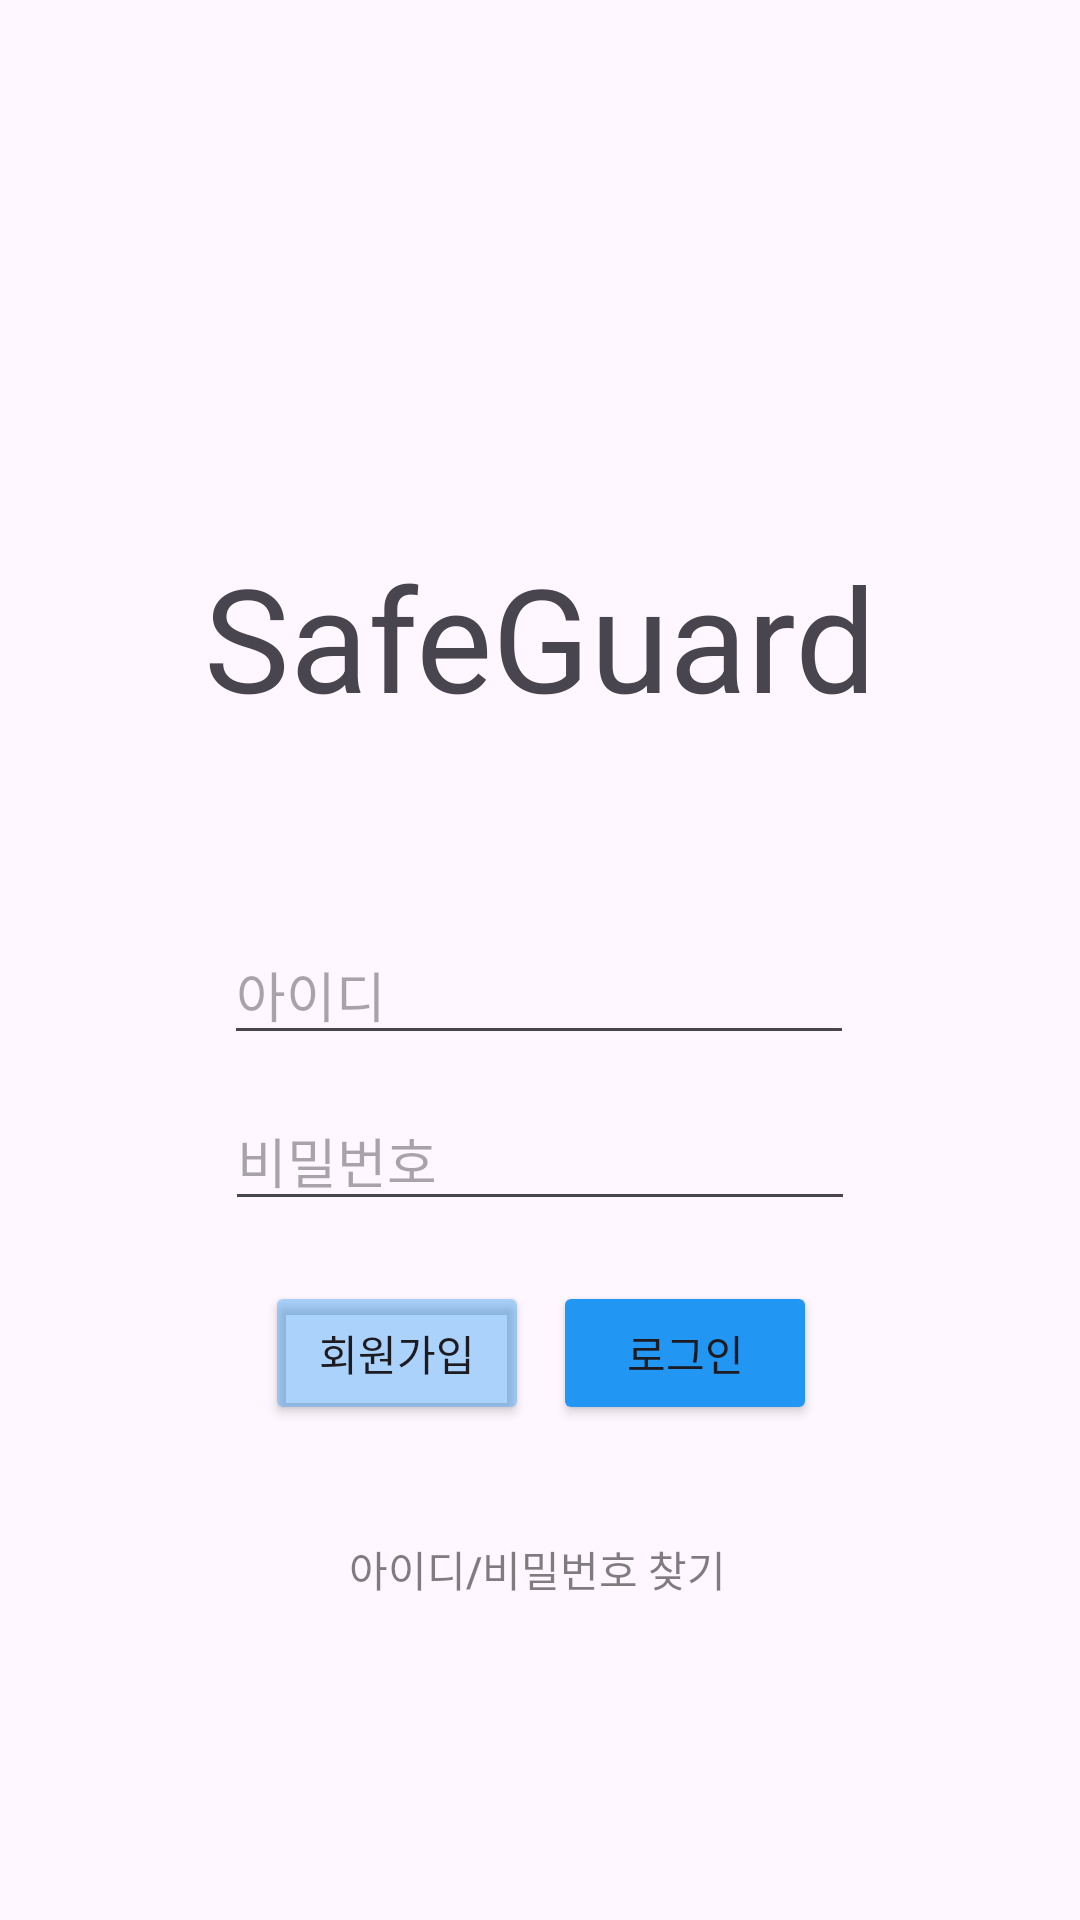

Android layout source for this screen:
<!-- AndroidManifest.xml: application theme Theme.SafeGuardApp -->
<!-- res/layout/activity_login_page.xml -->
<?xml version="1.0" encoding="utf-8"?>
<androidx.constraintlayout.widget.ConstraintLayout xmlns:android="http://schemas.android.com/apk/res/android"
    xmlns:app="http://schemas.android.com/apk/res-auto"
    xmlns:tools="http://schemas.android.com/tools"
    android:layout_width="match_parent"
    android:layout_height="match_parent"
    tools:context=".loginPageActivity"
    android:id="@+id/activity_login_page"
    >

    <TextView
        android:id="@+id/SafeGuard_logo"
        android:layout_width="wrap_content"
        android:layout_height="wrap_content"
        android:layout_marginTop="180dp"
        android:text="SafeGuard"
        android:textSize="48sp"
        app:layout_constraintEnd_toEndOf="parent"
        app:layout_constraintStart_toStartOf="parent"
        app:layout_constraintTop_toTopOf="parent" />

    <Button
        android:id="@+id/buttonRegister"
        android:layout_width="wrap_content"
        android:layout_height="wrap_content"
        android:layout_marginTop="20dp"
        android:backgroundTint="#602196F3"
        android:onClick="onClickButtonRegister"
        android:text="회원가입"
        app:cornerRadius="10dp"
        app:layout_constraintEnd_toEndOf="parent"
        app:layout_constraintHorizontal_bias="0.325"
        app:layout_constraintStart_toStartOf="parent"
        app:layout_constraintTop_toBottomOf="@+id/editTextPW" />

    <Button
        android:id="@+id/buttonLogin"
        android:layout_width="wrap_content"
        android:layout_height="wrap_content"
        android:layout_marginStart="20dp"
        android:layout_marginTop="20dp"
        android:layout_marginEnd="100dp"
        android:backgroundTint="#2196F3"
        android:onClick="onClickButtonLogin"
        android:text="로그인"
        app:cornerRadius="10dp"
        app:layout_constraintEnd_toEndOf="parent"
        app:layout_constraintStart_toEndOf="@+id/buttonRegister"
        app:layout_constraintTop_toBottomOf="@+id/editTextPW" />

    <EditText
        android:id="@+id/editTextID"
        android:layout_width="wrap_content"
        android:layout_height="wrap_content"
        android:layout_marginTop="64dp"
        android:ems="10"
        android:hint="아이디"
        android:inputType="text"
        app:layout_constraintEnd_toEndOf="parent"
        app:layout_constraintHorizontal_bias="0.497"
        app:layout_constraintStart_toStartOf="parent"
        app:layout_constraintTop_toBottomOf="@+id/SafeGuard_logo" />

    <EditText
        android:id="@+id/editTextPW"
        android:layout_width="wrap_content"
        android:layout_height="wrap_content"
        android:layout_marginTop="12dp"
        android:ems="10"
        android:hint="비밀번호"
        android:inputType="textPassword"
        app:layout_constraintEnd_toEndOf="parent"
        app:layout_constraintStart_toStartOf="parent"
        app:layout_constraintTop_toBottomOf="@+id/editTextID" />

    <Button
        android:id="@+id/buttonFindIDPW"
        android:layout_width="wrap_content"
        android:layout_height="wrap_content"
        android:layout_marginTop="24dp"
        android:background="@android:color/transparent"
        android:onClick="onClickButtonFindIDPW"
        android:text="아이디/비밀번호 찾기"
        android:textColor="#80000000"
        app:layout_constraintEnd_toEndOf="parent"
        app:layout_constraintHorizontal_bias="0.497"
        app:layout_constraintStart_toStartOf="parent"
        app:layout_constraintTop_toBottomOf="@+id/buttonLogin" />

</androidx.constraintlayout.widget.ConstraintLayout>
<!-- resources referenced by this layout -->
<resources>
  <style name="Theme.SafeGuardApp" parent="Base.Theme.SafeGuardApp" />
  <style name="Base.Theme.SafeGuardApp" parent="Theme.Material3.DayNight.NoActionBar">
          
          <item name="colorPrimary">@color/navy1</item>
          <item name="colorPrimaryDark">@color/grey</item>
          <item name="android:windowLightStatusBar">true</item>
          <item name="android:statusBarColor">@color/white</item>
      </style>
  <color name="navy1">#00264B</color>
  <color name="grey">#F1F3F5</color>
  <color name="white">#FFFFFFFF</color>
</resources>
